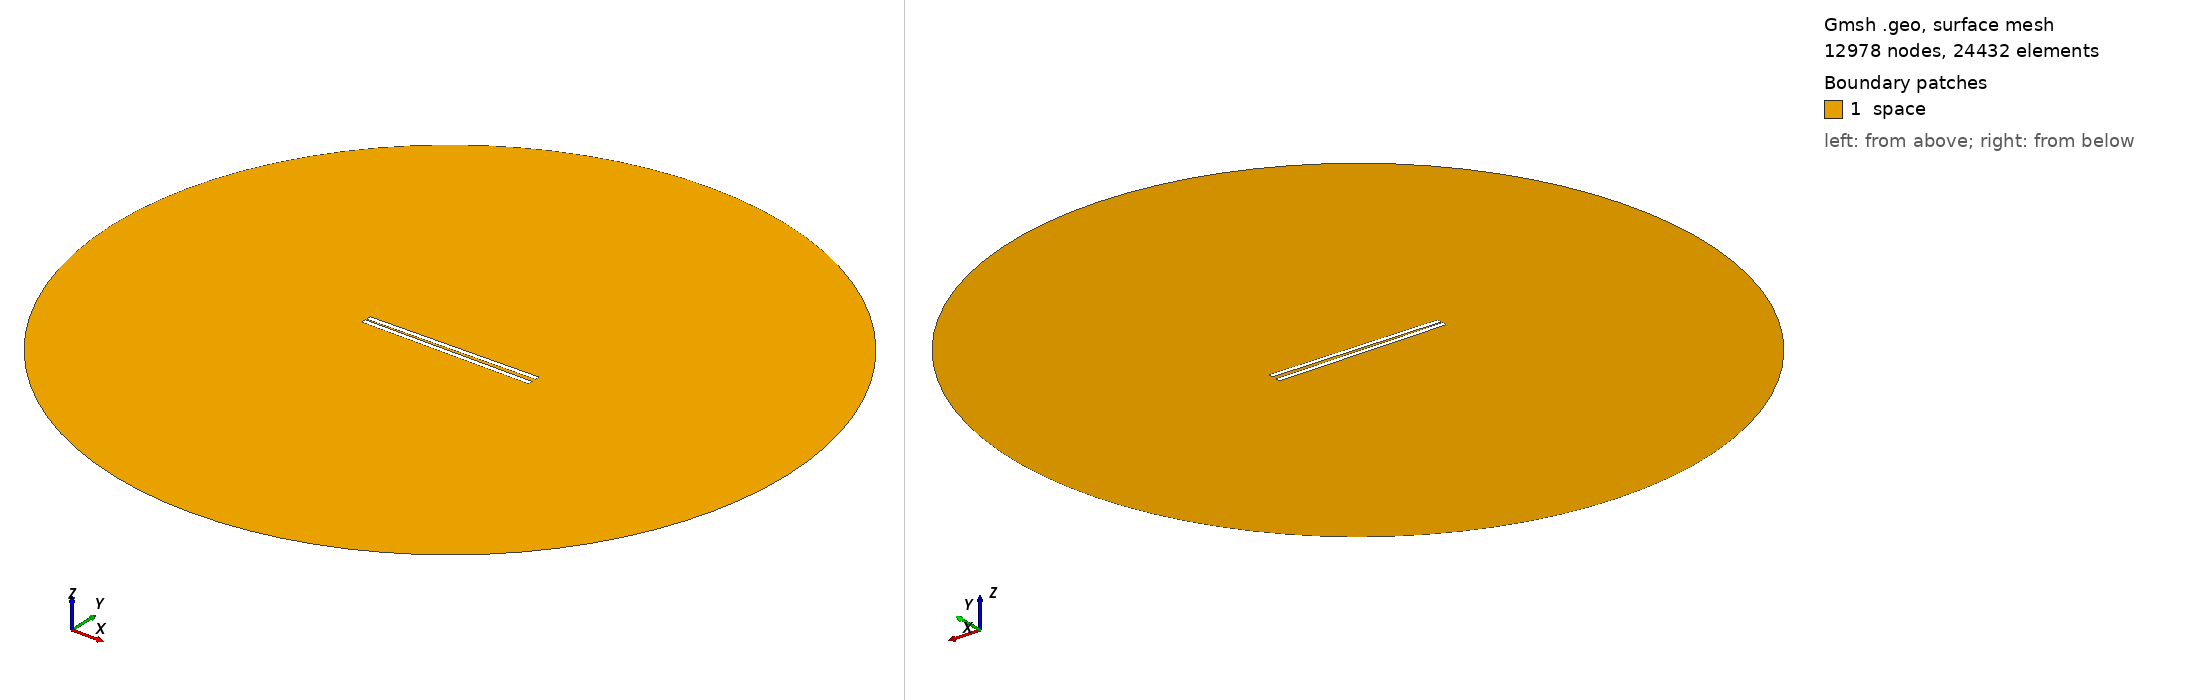

Gmsh geometry script, surface-meshed: 12978 nodes, 24432 surface elements. Boundary patches (legend numbers): 1 space. Left view from above one corner, right view from below the opposite corner. Legend entries are the model's physical surfaces. The drawing asked Gmsh for element sizes between 1% and 20% of the model's largest extent; the script's own settings can give other sizes.

=== 821.geo (drawn) ===
// Set the geometry kernel
SetFactory("OpenCASCADE");

//---------------------------------------
// Rectangles
//---------------------------------------

// Rectangle 1 (top)
Point(1) = {-49.455555555555556, 0.8611111111111112, 0, 1.0};
Point(2) = {49.455555555555556, 0.8611111111111112, 0, 1.0};
Point(3) = {49.455555555555556, 3.772222222222222, 0, 1.0};
Point(4) = {-49.455555555555556, 3.772222222222222, 0, 1.0};

Line(1) = {1, 2};
Line(2) = {2, 3};
Line(3) = {3, 4};
Line(4) = {4, 1};

Line Loop(1) = {1, 2, 3, 4};
Plane Surface(1) = {1};

Rotate { {0, 0, 1}, {0,  0.8611111111111112,  0}, 0.017 } {
  Surface{1};
}

// Rectangle 2 (bottom)
Point(5) = {-49.455555555555556, -0.8611111111111112, 0, 1.0};
Point(6) = {49.455555555555556, -0.8611111111111112, 0, 1.0};
Point(7) = {49.455555555555556, -3.772222222222222, 0, 1.0};
Point(8) = {-49.455555555555556, -3.772222222222222, 0, 1.0};

Line(5) = {5, 6};
Line(6) = {6, 7};
Line(7) = {7, 8};
Line(8) = {8, 5};

Line Loop(2) = {5, 6, 7, 8};
Plane Surface(2) = {2}; 


//---------------------------------------
// Circle
//---------------------------------------

// Define points
Point(9) = {0, 0, 0};        // Center
Point(10) = {200, 0, 0};     // Start point
Point(11) = {0, 200, 0};     // 90 degrees
Point(12) = {-200, 0, 0};    // 180 degrees
Point(13) = {0, -200, 0};    // 270 degrees

// Define circle arcs (each needs start, center, end)
Circle(9) = {10, 9, 11};
Circle(10) = {11, 9, 12};
Circle(11) = {12, 9, 13};
Circle(12) = {13, 9, 10};

// Define curve loop and surface if needed
Curve Loop(3) = {9, 10, 11, 12};
Surface(3) = {3};

// Subtract Rectangles from Circle
BooleanDifference{ Surface{3}; Delete; }{ Surface{1}; Surface{2}; Delete; }

//---------------------------------------
// Transfinite Lines and Surface
//---------------------------------------
r = 7;
Transfinite Line {1, 3} = 50*r Using Progression 1;
Transfinite Line {2, 4} = 2*r Using Progression 1;
Transfinite Line {5, 7} = 50*r Using Progression 1;
Transfinite Line {6, 8} = 2*r Using Progression 1;
Transfinite Line {9, 10, 11, 12} = 20 Using Progression 1;

//---------------------------------------
// Define Physical Groups
//---------------------------------------                

//--- Physical Curves
// Physical groups for boundaries
Physical Line("force_segment", 10) = {1};
Physical Line("upper_plate", 11) = {2, 3, 4};
Physical Line("lower_plate", 12) = {5, 6, 7, 8};
Physical Line("boundary", 20) = {9, 10, 11, 12};

//--- Physical Surfaces
Physical Surface("space", 30) = {3};

//---------------------------------------
// 6. Generate the Mesh
//---------------------------------------
Mesh 2;  // 2D mesh generation
